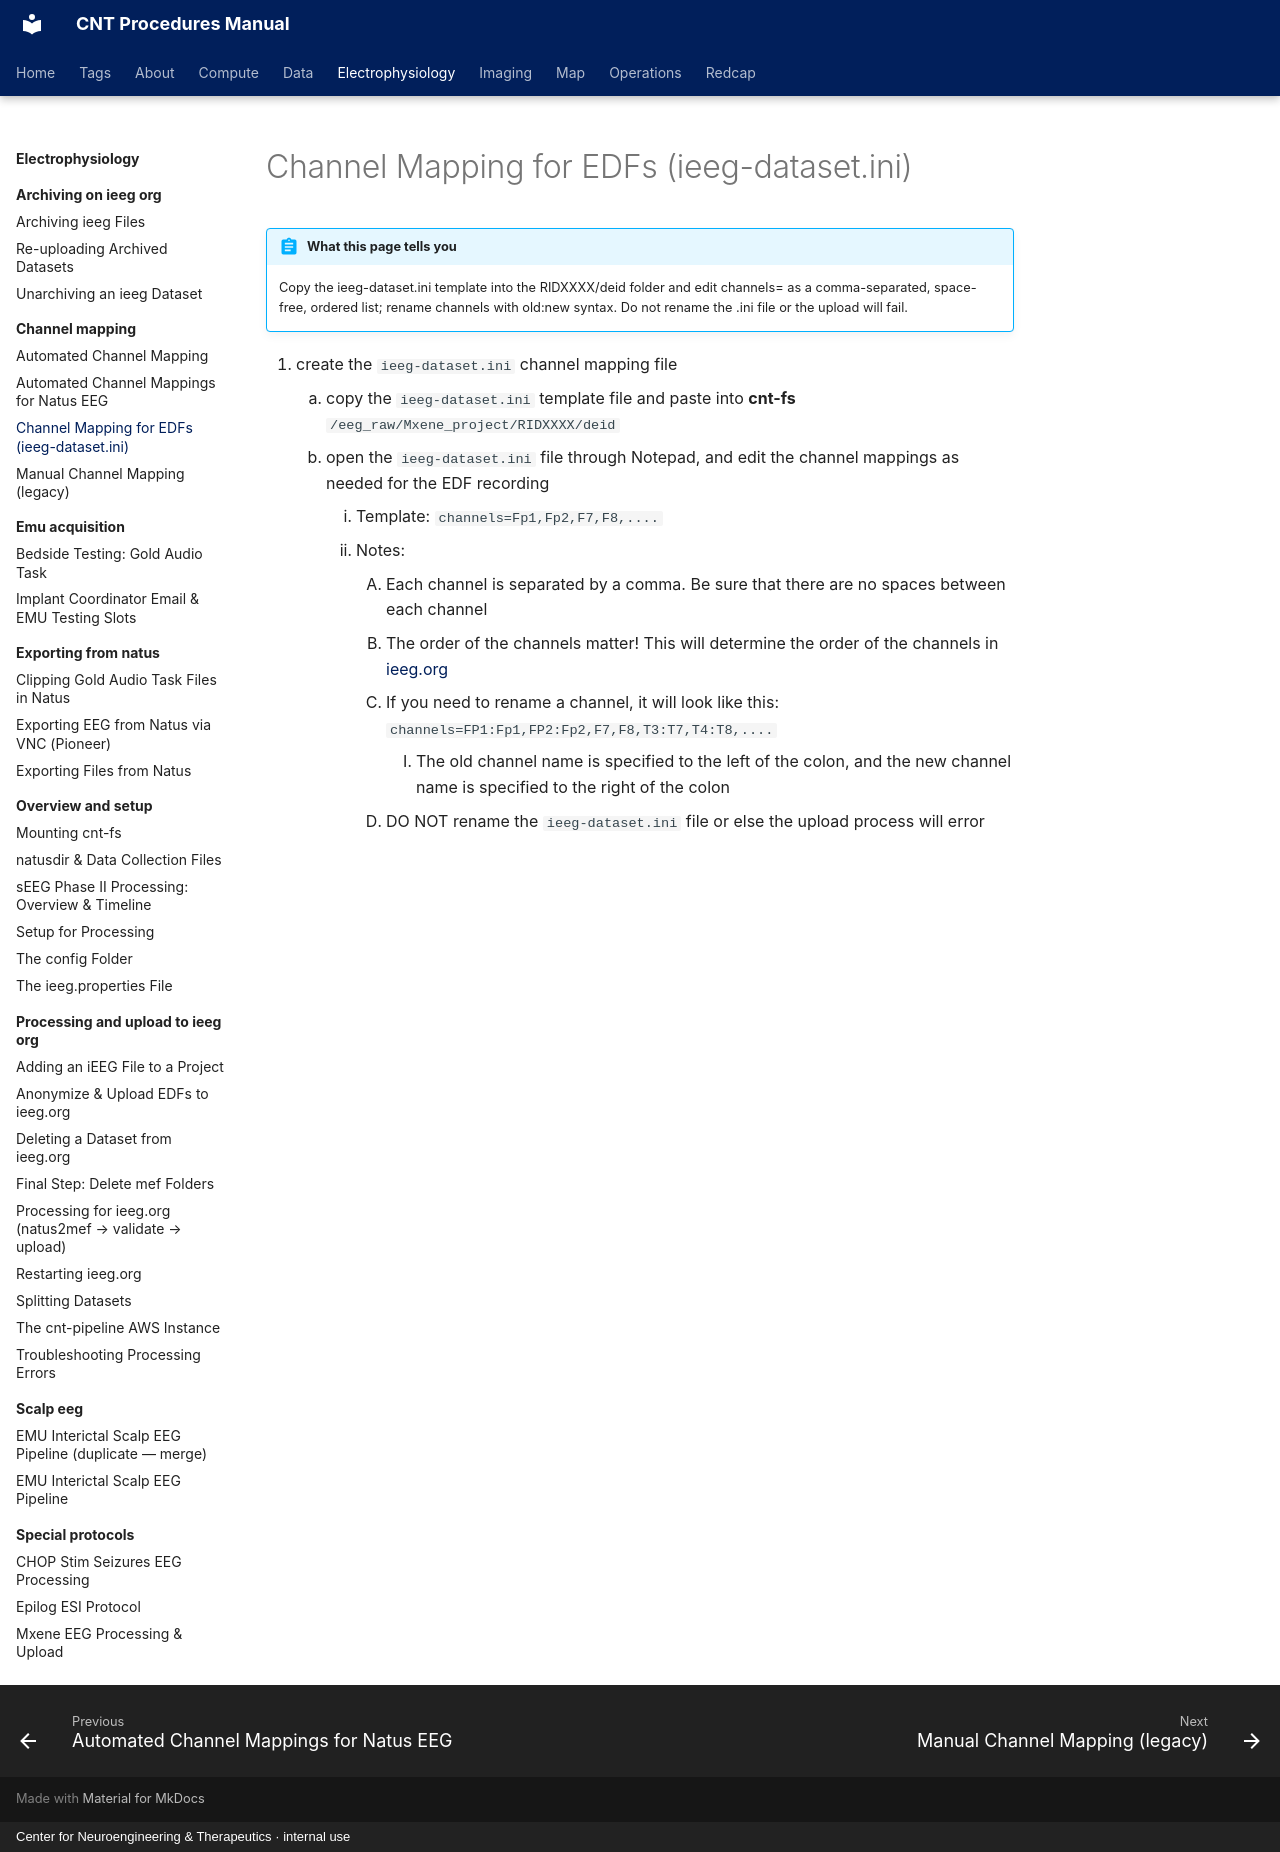

repository: penn-cnt/cnt-procedures · page: electrophysiology/channel-mapping/channel-mapping-for-edfs-ieeg-dataset-ini/index.html · generator: mkdocs · copyright: Center for Neuroengineering & Therapeutics · internal use

---
title: "Channel Mapping for EDFs (ieeg-dataset.ini)"
stage: "Data Standardization & Integration"
roles: [data-rc, pipeline]
audit: merge
order: 4
---

# Channel Mapping for EDFs (ieeg-dataset.ini)

!!! abstract "What this page tells you"
    Copy the ieeg-dataset.ini template into the RIDXXXX/deid folder and edit channels= as a comma-separated, space-free, ordered list; rename channels with old:new syntax. Do not rename the .ini file or the upload will fail.

1. create the `ieeg-dataset.ini` channel mapping file
    1. copy the `ieeg-dataset.ini` template file and paste into **cnt-fs** `/eeg_raw/Mxene_project/RIDXXXX/deid`
    2. open the `ieeg-dataset.ini` file through Notepad, and edit the channel mappings as needed for the EDF recording
        1. Template: `channels=Fp1,Fp2,F7,F8,....`
        2. Notes:
            1. Each channel is separated by a comma. Be sure that there are no spaces between each channel
            2. The order of the channels matter! This will determine the order of the channels in [ieeg.org](http://ieeg.org/)
            3. If you need to rename a channel, it will look like this: `channels=FP1:Fp1,FP2:Fp2,F7,F8,T3:T7,T4:T8,....`
                1. The old channel name is specified to the left of the colon, and the new channel name is specified to the right of the colon
            4. DO NOT rename the `ieeg-dataset.ini` file or else the upload process will error
